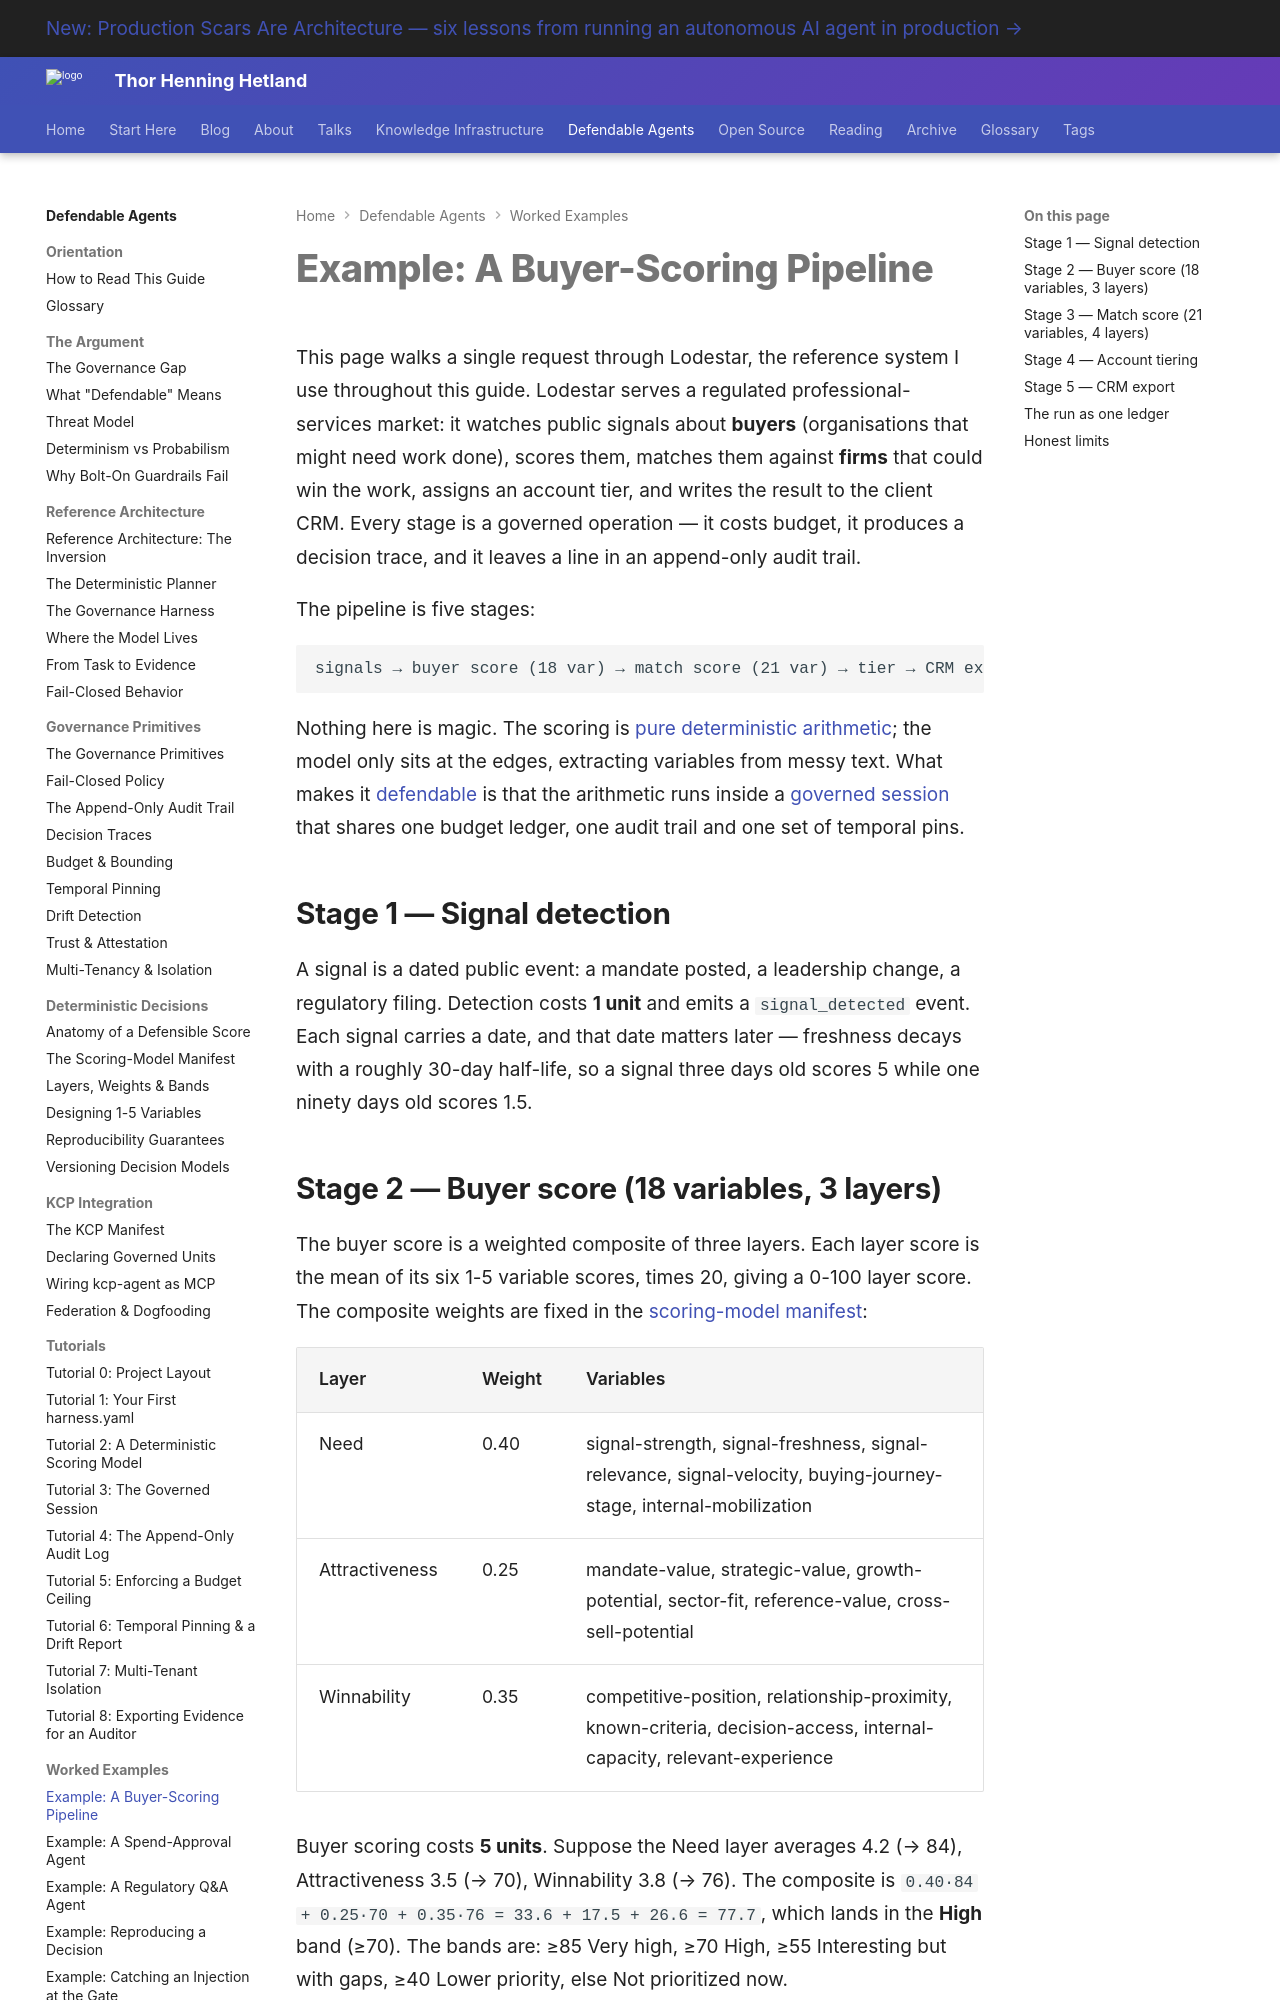

repository: totto/wiki · page: topics/defendable-agents/examples/buyer-scoring-pipeline/index.html · generator: mkdocs

---
title: "Example: A Buyer-Scoring Pipeline"
description: "The Lodestar pipeline end to end — signal detection, buyer scoring, match scoring, tiering and CRM export — every stage governed, budgeted and audited."
image: assets/images/kcp-agent-020-00-end-of-vibes-overview.webp
---

# Example: A Buyer-Scoring Pipeline

This page walks a single request through Lodestar, the reference system I use throughout this guide. Lodestar serves a regulated professional-services market: it watches public signals about **buyers** (organisations that might need work done), scores them, matches them against **firms** that could win the work, assigns an account tier, and writes the result to the client CRM. Every stage is a governed operation — it costs budget, it produces a decision trace, and it leaves a line in an append-only audit trail.

The pipeline is five stages:

```text
signals → buyer score (18 var) → match score (21 var) → tier → CRM export
```

Nothing here is magic. The scoring is [pure deterministic arithmetic](/topics/defendable-agents/architecture/deterministic-planner/); the model only sits at the edges, extracting variables from messy text. What makes it [defendable](/topics/defendable-agents/argument/what-defendable-means/) is that the arithmetic runs inside a [governed session](/topics/defendable-agents/architecture/governance-harness/) that shares one budget ledger, one audit trail and one set of temporal pins.

## Stage 1 — Signal detection

A signal is a dated public event: a mandate posted, a leadership change, a regulatory filing. Detection costs **1 unit** and emits a `signal_detected` event. Each signal carries a date, and that date matters later — freshness decays with a roughly 30-day half-life, so a signal three days old scores 5 while one ninety days old scores 1.5.
